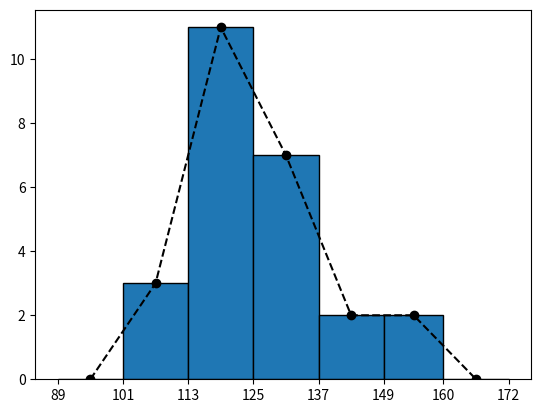

The matplotlib source for this figure:
from dataclasses import dataclass, field
from math import ceil
import matplotlib.pyplot as plt

# quase um json
all_data = {
    'ex1': {
        'data': [108, 139, 120, 123, 120, 132, 123, 131, 131,
                 157, 150, 124, 111, 101, 135, 119, 116, 117,
                 127, 128, 139, 119, 118, 114, 127],
        'num_classes': 5
    },
    'ex2': {
        'data': [121, 148, 94, 142, 170, 88, 221, 106,
                 186, 85, 18, 106, 67, 149, 28, 60,
                 101, 134, 139, 168, 92, 154, 53, 66],
        'num_classes': 6
        }
}

@dataclass
class Dados:
    """  """
    amostras: list[int]
    num_classes: int
    menor_valor: int = field(init=False)
    maior_valor: int = field(init=False)
    amplitude_total: int = field(init=False)
    largura_classe: int = field(init=False)

    def __post_init__(self):
        self.menor_valor = min(self.amostras)
        self.maior_valor = max(self.amostras)
        self.amplitude_total = self.maior_valor - self.menor_valor
        self.largura_classe = ceil(self.amplitude_total / self.num_classes)

    def get_ultimo_limite_superior(self) -> int:
        return self.menor_valor + \
            ((self.num_classes - 1) * self.largura_classe) + \
            (self.largura_classe - 1)


dados_exerc = Dados(all_data['ex1']['data'], all_data['ex1']['num_classes'])

amostras = dados_exerc.amostras
menor_valor = dados_exerc.menor_valor
ultimo_limite_superior = dados_exerc.get_ultimo_limite_superior()
largura_classes = dados_exerc.largura_classe

classes = list(range(menor_valor - largura_classes,
                     ultimo_limite_superior,
                     largura_classes))
classes.append(ultimo_limite_superior)
classes.append(ultimo_limite_superior + largura_classes)

plt.xticks(classes)
frequencias, limites_inferiores, _ = plt.hist(amostras,
                                              bins=classes,
                                              edgecolor='k')

pontos_medios = 0.5 * (limites_inferiores[1:] + limites_inferiores[:-1])
plt.plot(pontos_medios, frequencias, 'k--o')
plt.show()
